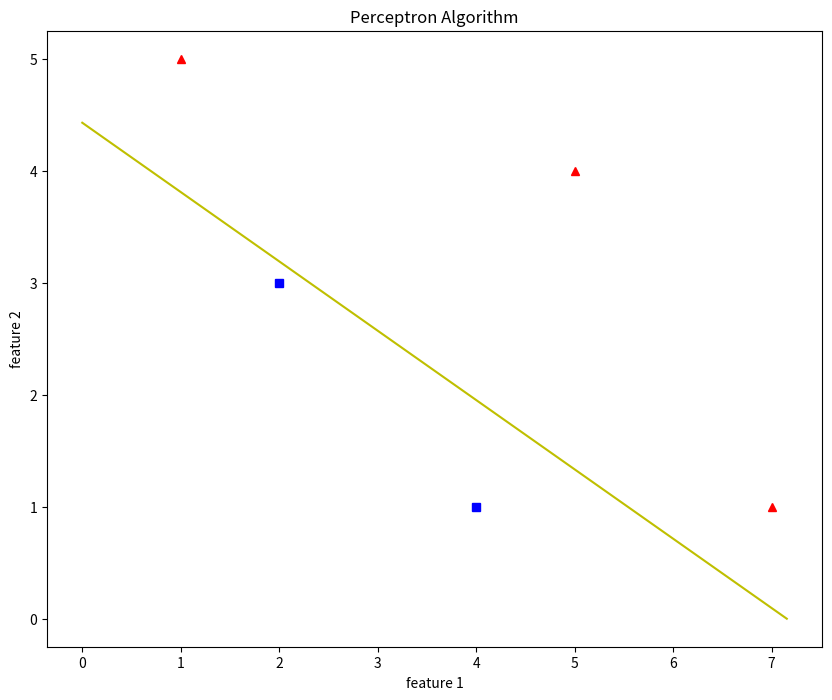

Write the Python code that produced this figure.
import numpy as np
import matplotlib.pyplot as plt

# Training set
X = [[1,5],[2,3],[7,1],[4,1],[5,4]]
sigma = [1,0,1,0,1]

# Training parameters.
# Note that the activation function, the error function and the update rule could be changed.
W = [-9,1,3]
theta=0.1
lr=0.3
epochs=10

# Code very loosely inspired from https://towardsdatascience.com/perceptron-algorithm-in-python-f3ac89d2e537
def sum_func(W,x_i):
    '''
    W: weights
    x_i: inputs
    '''
    return np.dot(W.T,x_i)

def act_func(sum_res, theta=0):
    '''
    sum_res: result of summation function
    theta: threshold
    '''
    return 1.0 if (sum_res > theta) else 0.0

def err_func(sigma_act, sigma_pred):
    '''
    sigma_act: actual output
    sigma_pred: predicted output
    '''
    return (sigma_act - sigma_pred)

def update_weights(W, lr, err, x_i):
    return W + lr * err * x_i


def train_perceptron(X, sigma, W=None, epochs=10, lr=0.3, theta=0):
    '''
    X: inputs with m training examples, n features
    sigma: outputs
    W: weights
    epochs: number of iterations
    lr: learning rate.
    theta: threshold
    '''
    X = np.array(X)
    m, n = X.shape
    W = np.zeros(n+1) if W==None else np.array(W)
    n_miss_list = [] # How many examples were misclassified at every iteration
    # Training.
    for epoch in range(epochs):
        n_miss = 0 # Storing amount of misclassified
        for idx, x_i in enumerate(X):
            x_i = np.append(1, x_i) # x0 = 1
            sum_res = sum_func(W, x_i)
            print(sum_res)
            sigma_pred = act_func(sum_res, theta)
            if sigma_pred != sigma[idx]:
                err = err_func(sigma[idx], sigma_pred)
                W = update_weights(W, x_i, err, lr)
                n_miss += 1
            print(W)
        print(f'{n_miss} miscassified at epoch {epoch}\n')
        n_miss_list.append(n_miss)
    return W, n_miss_list

def plot_results_perceptron(X, sigma, W):
    '''
    X: inputs
    sigma: outputs
    W: weights
    '''
    # Line w0 + w1 x + w2 y = 0 -> y = -w0/w2 - w1/w2 x
    X=np.array(X)
    x1 = np.array( [0, -W[0]/W[1]] )
    x2 = np.array( [-W[0]/W[2], 0] )
    
    # Plotting
    fig = plt.figure(figsize=(10,8))
    for idx, x_i in enumerate(X):
        if sigma[idx] == 1:
            plt.plot(x_i[0], x_i[1], 'r^')
        else:
            plt.plot(x_i[0], x_i[1], 'bs')
    plt.xlabel("feature 1")
    plt.ylabel("feature 2")
    plt.title('Perceptron Algorithm')
    plt.plot(x1, x2, 'y-')
    plt.show()


# Training
train_perceptron(X, sigma, W, epochs, lr, theta)

# After training:
W = [-9.3,  1.3,  2.1 ]
plot_results_perceptron(X, sigma, W)














